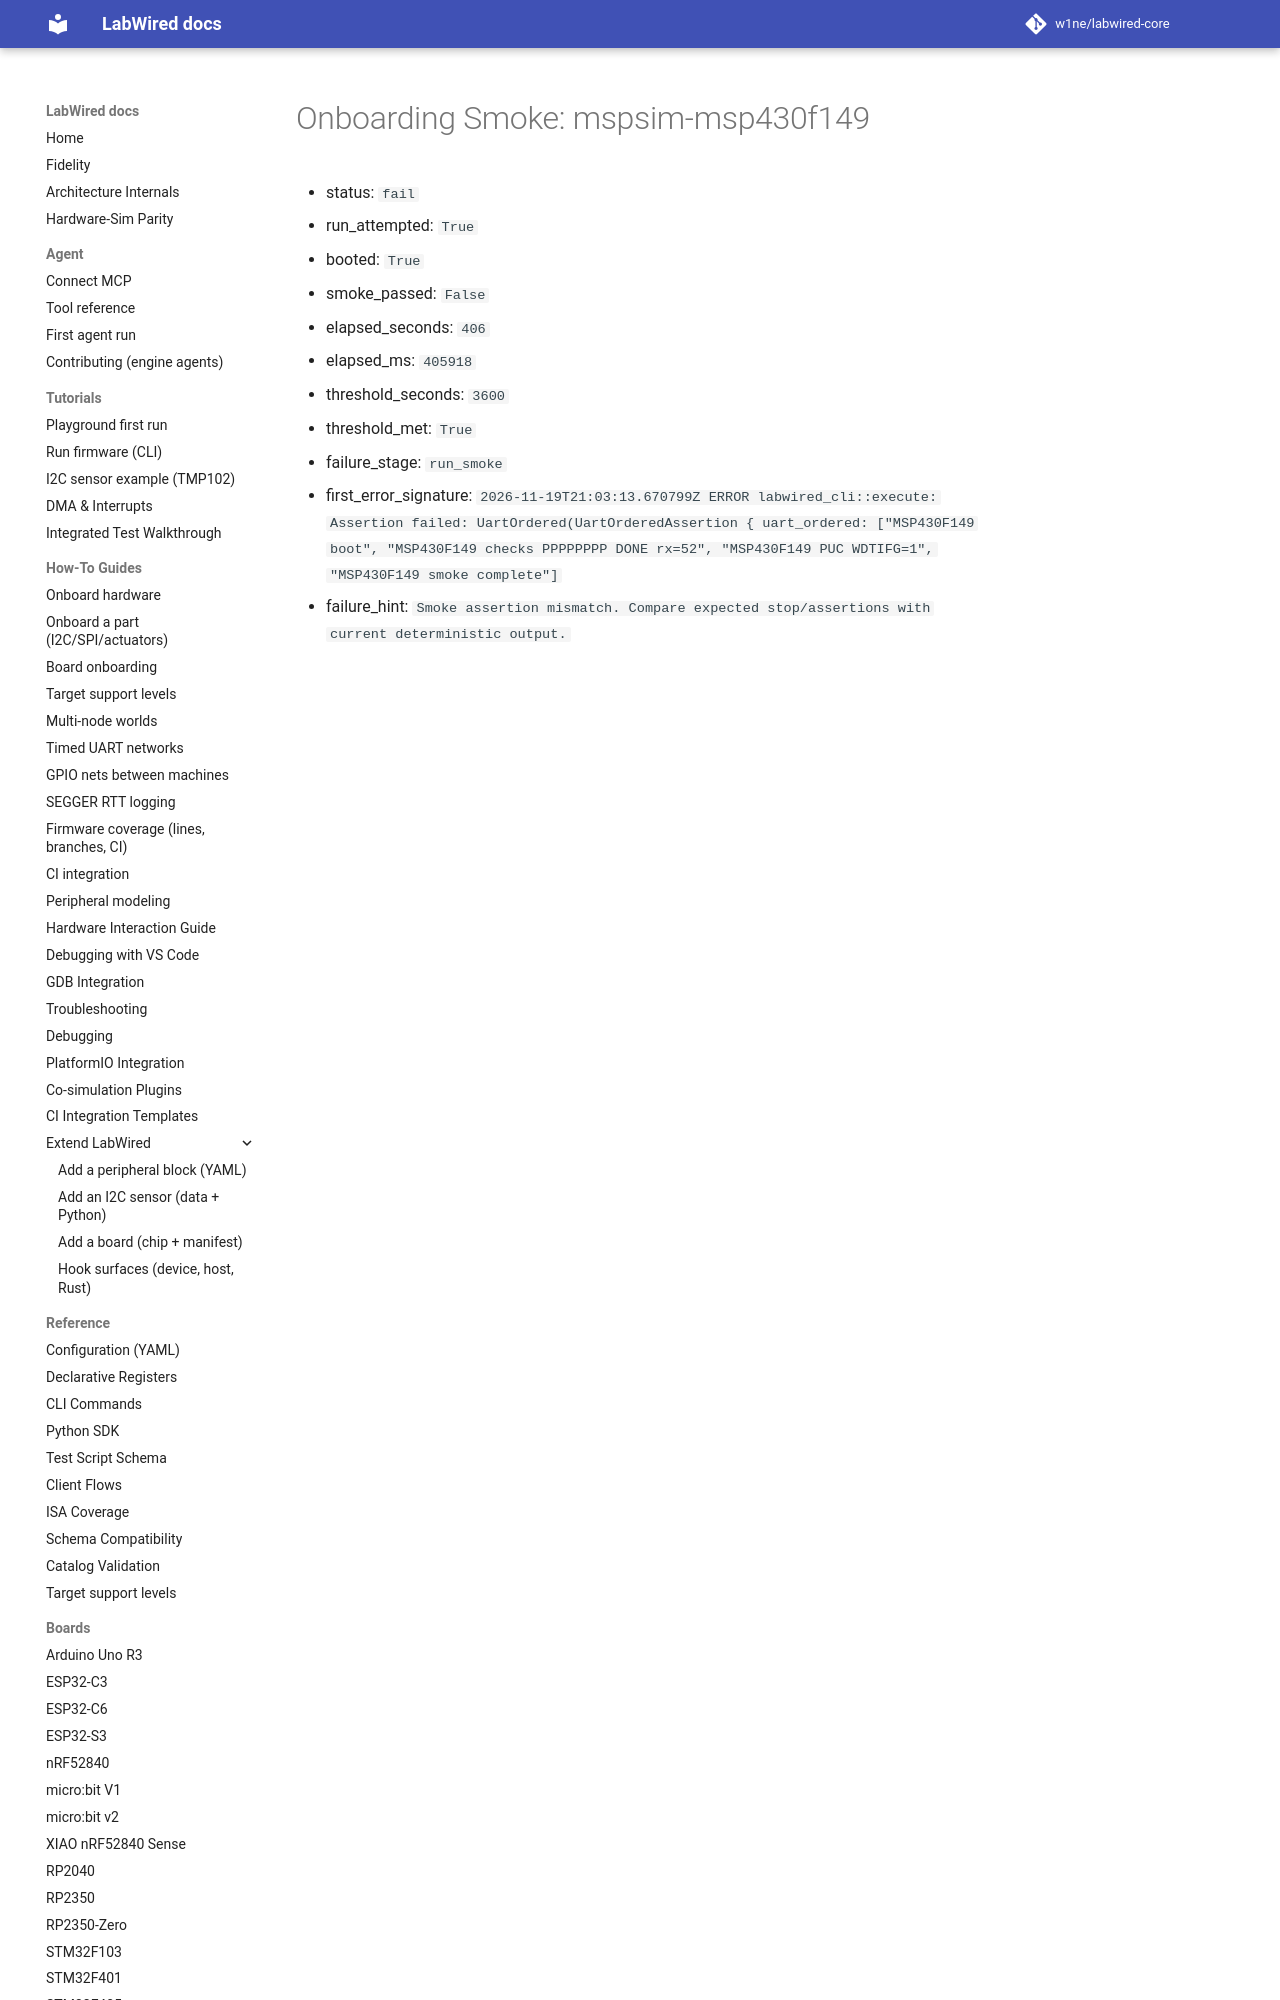

repository: w1ne/labwired-core · page: coverage/renode-onboarding/attempt-history/mspsim-msp430f149/2026-11-19-first-run-loopback-and-rx-checks-fail/onboarding-summary/index.html · generator: mkdocs

# Onboarding Smoke: mspsim-msp430f149

- status: `fail`
- run_attempted: `True`
- booted: `True`
- smoke_passed: `False`
- elapsed_seconds: `406`
- elapsed_ms: `405918`
- threshold_seconds: `3600`
- threshold_met: `True`
- failure_stage: `run_smoke`
- first_error_signature: `2026-1
